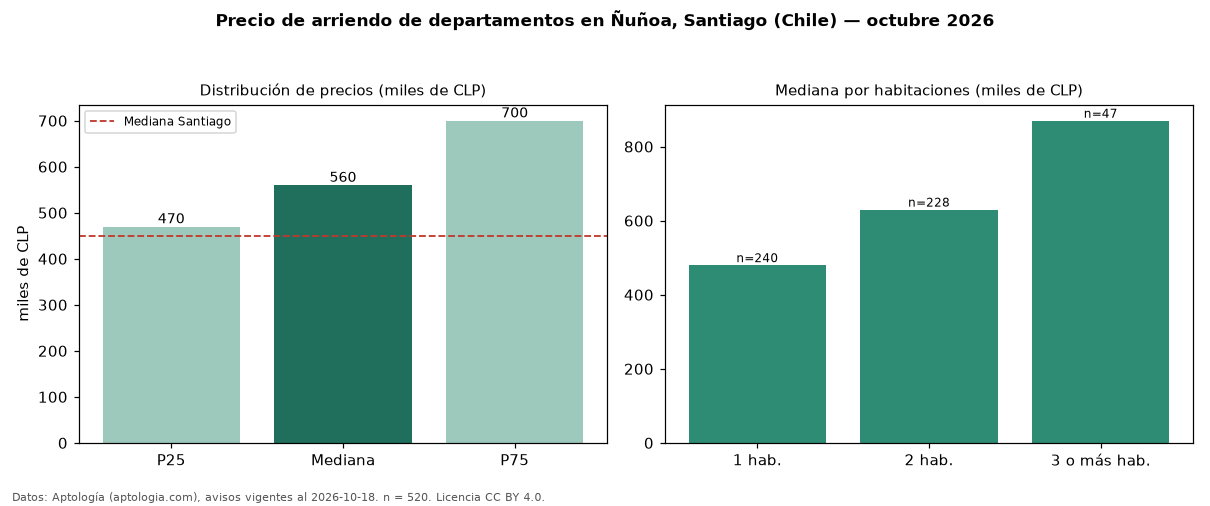

The file beside this chart, header and first rows:
seccion, metrica, valor, moneda, n
precio, p25, 470000, CLP, 520
precio, mediana, 560000, CLP, 520
precio, p75, 700000, CLP, 520
precio, minimo, 195000, CLP, 520
precio, maximo, 2000000, CLP, 520
m2, mediana_precio_m2, 11778, CLP, 420
m2, area_mediana_m2, 50.0, m2, 420
banos, mediana_banos, 1.0, , 
parqueadero, pct_con_parqueadero, 100.0, %, 161
habitaciones, 1, 480000, CLP, 240
habitaciones, 2, 630000, CLP, 228
habitaciones, 3+, 870000, CLP, 47
ciudad, mediana_ciudad_referencia, 450000, CLP, 
ciudad, mediana_m2_ciudad, 9800, CLP, 
fuente, fecha_datos, 2026-10-18, , 
fuente, atribucion, https://www.aptologia.com/cl/arriendo/sa…, , 
fuente, licencia, CC BY 4.0, , 
